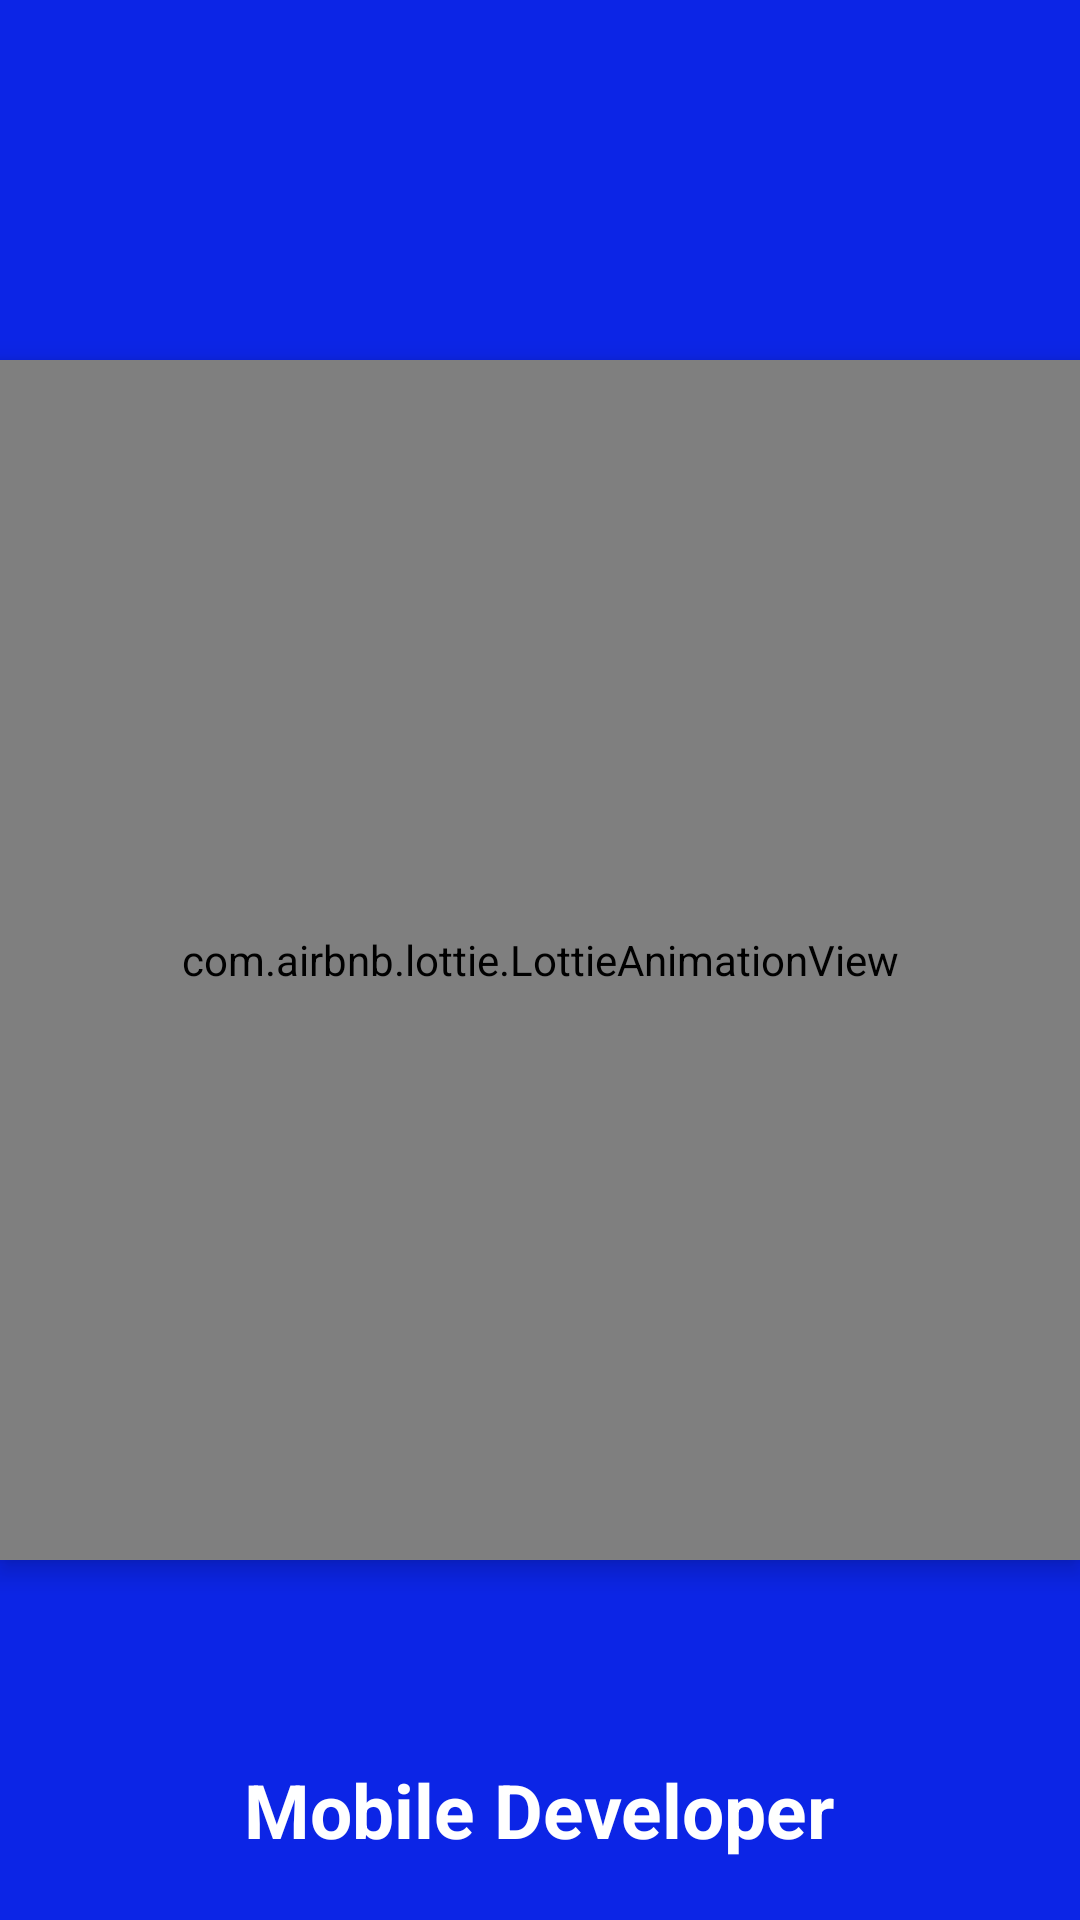

Here is an Android app screen rendered from its layout file. Give the layout XML and the strings, colors and styles it references.
<!-- AndroidManifest.xml: application theme Theme.ItCenter -->
<!-- res/layout/activity_splash.xml -->
<?xml version="1.0" encoding="utf-8"?>
<RelativeLayout xmlns:android="http://schemas.android.com/apk/res/android"
    xmlns:app="http://schemas.android.com/apk/res-auto"
    xmlns:tools="http://schemas.android.com/tools"
    android:layout_width="match_parent"
    android:layout_height="match_parent"
    android:background="#0C25E6"
    tools:context=".SplashActivity">

    <TextView
        android:id="@+id/appname"
        android:layout_width="wrap_content"
        android:layout_height="wrap_content"
        android:textColor="@color/white"
        android:text="Mobile Developer"
        android:textSize="25sp"
        android:textStyle="bold"
        android:layout_alignParentBottom="true"
        android:layout_centerHorizontal="true"
        android:layout_margin="20dp"
        />

    <com.airbnb.lottie.LottieAnimationView
        android:layout_width="400dp"
        android:layout_height="400dp"
        android:layout_centerInParent="true"
        app:lottie_autoPlay="true"
        android:id="@+id/lottie"
        android:elevation="5dp"
        app:lottie_rawRes="@raw/delivery"
        />

</RelativeLayout>
<!-- resources referenced by this layout -->
<resources>
  <color name="white">#FFFFFFFF</color>
  <style name="Theme.ItCenter" parent="Base.Theme.ItCenter" />
  <style name="Base.Theme.ItCenter" parent="Theme.Material3.DayNight.NoActionBar">
          
          
      </style>
</resources>
